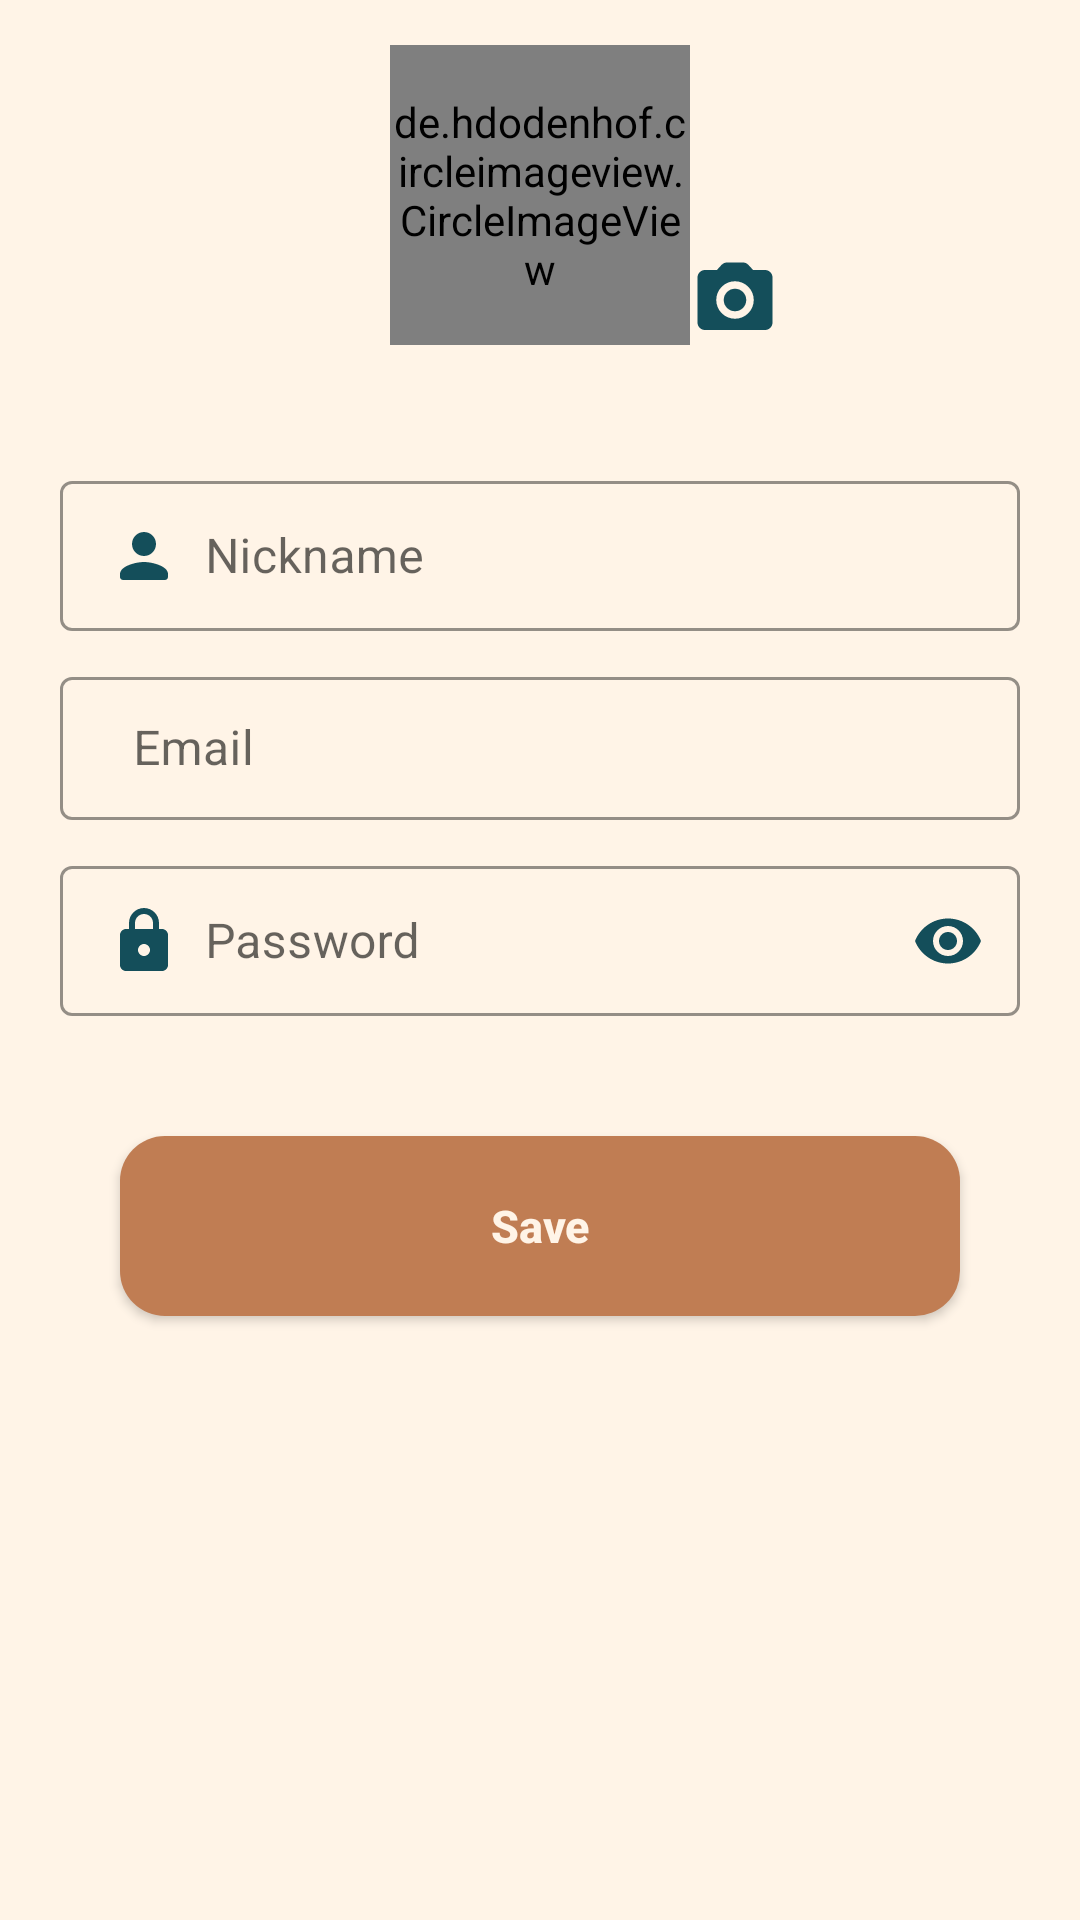

This screen was rendered from an Android layout file. Write that file and the resources it references.
<!-- AndroidManifest.xml: application theme Theme.Noteapp -->
<!-- res/layout/fragment_profile.xml -->
<?xml version="1.0" encoding="utf-8"?>
<androidx.constraintlayout.widget.ConstraintLayout xmlns:android="http://schemas.android.com/apk/res/android"
    xmlns:app="http://schemas.android.com/apk/res-auto"
    android:layout_width="match_parent"
    android:layout_height="match_parent"
    android:background="?attr/colorOnPrimary"

    >

    <de.hdodenhof.circleimageview.CircleImageView

        android:id="@+id/circleImageView"
        android:layout_width="100dp"
        android:layout_height="100dp"
        android:layout_marginTop="10dp"
        android:layout_alignParentTop="true"
        android:layout_centerHorizontal="true"
        android:layout_marginVertical="15dp"
        android:src="@drawable/profile_light"
        app:layout_constraintEnd_toEndOf="parent"
        app:layout_constraintStart_toStartOf="parent"
        app:layout_constraintTop_toTopOf="parent" />


    <ImageButton
        android:id="@+id/setpic"
        android:layout_width="wrap_content"
        android:layout_height="wrap_content"
        android:background="@android:color/transparent"
        android:src="@drawable/camera_icon"
        app:layout_constraintBottom_toBottomOf="@+id/circleImageView"
        app:layout_constraintStart_toEndOf="@+id/circleImageView" />


    <com.google.android.material.textfield.TextInputLayout
        android:id="@+id/textInputLayoutuser"
        style="@style/Widget.MaterialComponents.TextInputLayout.OutlinedBox.Dense"
        android:layout_width="match_parent"
        android:layout_height="wrap_content"
        android:layout_marginLeft="20dp"
        android:layout_marginTop="40dp"
        android:layout_marginRight="20dp"
        app:boxStrokeColor="?attr/colorSecondary"
        app:endIconMode="clear_text"
        app:endIconTint="?attr/colorSecondary"
        app:layout_constraintEnd_toEndOf="parent"
        app:layout_constraintStart_toStartOf="parent"
        app:layout_constraintTop_toBottomOf="@+id/circleImageView">


        <com.google.android.material.textfield.TextInputEditText
            android:id="@+id/namesignin"
            android:layout_width="match_parent"
            android:layout_height="wrap_content"
            android:drawableStart="@drawable/ic_round_person_24"
            android:foregroundTint="@color/dark_teal"
            android:hint="  Nickname"
            android:inputType="text"
            android:textColor="?attr/colorOnSecondary"
            android:textColorHint="?attr/colorSecondary" />

    </com.google.android.material.textfield.TextInputLayout>

    <com.google.android.material.textfield.TextInputLayout
        android:id="@+id/textInputLayout"
        style="@style/Widget.MaterialComponents.TextInputLayout.OutlinedBox.Dense"
        android:layout_width="match_parent"
        android:layout_height="wrap_content"
        android:layout_marginLeft="20dp"
        android:layout_marginRight="20dp"
        app:boxStrokeColor="?attr/colorSecondary"
        app:endIconMode="clear_text"
        android:layout_marginTop="10dp"
        app:endIconTint="?attr/colorSecondary"
        app:layout_constraintEnd_toEndOf="parent"
        app:layout_constraintStart_toStartOf="parent"
        app:layout_constraintTop_toBottomOf="@+id/textInputLayoutuser">


        <com.google.android.material.textfield.TextInputEditText
            android:id="@+id/email_signin"
            android:layout_width="match_parent"
            android:layout_height="wrap_content"
            android:drawableStart="@drawable/email_icon"
            android:foregroundTint="@color/dark_teal"
            android:hint="  Email"
            android:inputType="textEmailAddress"
            android:textColor="?attr/colorOnSecondary"
            android:textColorHint="?attr/colorSecondary" />

    </com.google.android.material.textfield.TextInputLayout>




    <com.google.android.material.textfield.TextInputLayout
        android:id="@+id/textInputLayout2"
        style="@style/Widget.MaterialComponents.TextInputLayout.OutlinedBox.Dense"
        android:layout_width="match_parent"
        android:layout_height="wrap_content"
        android:layout_marginRight="20dp"
        android:layout_marginLeft="20dp"
        android:layout_marginTop="10dp"
        app:boxStrokeColor="?attr/colorSecondary"
        app:endIconMode="password_toggle"
        app:endIconTint="?attr/colorSecondary"
        app:layout_constraintEnd_toEndOf="parent"
        app:layout_constraintStart_toStartOf="parent"
        app:layout_constraintTop_toBottomOf="@+id/textInputLayout">


        <com.google.android.material.textfield.TextInputEditText
            android:id="@+id/password_signin"
            android:layout_width="match_parent"
            android:layout_height="wrap_content"
            android:inputType="textPassword"
            android:hint="  Password"
            android:textColor="?attr/colorOnSecondary"
            android:foregroundTint="@color/dark_teal"
            android:drawableStart="@drawable/password_icon"
            android:textColorHint="?attr/colorSecondary" />


    </com.google.android.material.textfield.TextInputLayout>

    <androidx.appcompat.widget.AppCompatButton
        android:id="@+id/saveprofileupdate"
        android:layout_width="match_parent"
        android:layout_height="60dp"
        android:layout_marginLeft="40dp"
        android:layout_marginRight="40dp"
        android:background="@drawable/dark_brown_button"
        android:text="Save"
        android:textAllCaps="false"
        android:layout_marginTop="40dp"
        android:textColor="?attr/colorOnPrimary"
        android:textSize="15sp"
        android:textStyle="bold"
        app:layout_constraintEnd_toEndOf="parent"
        app:layout_constraintStart_toStartOf="parent"
        app:layout_constraintTop_toBottomOf="@+id/textInputLayout2" />

</androidx.constraintlayout.widget.ConstraintLayout>
<!-- resources referenced by this layout -->
<resources>
  <color name="dark_teal">#144e5a</color>
  <!-- drawable camera_icon (drawable) -->
  <vector xmlns:android="http://schemas.android.com/apk/res/android"
      android:width="30dp"
      android:height="30dp"
      android:viewportWidth="24"
      android:viewportHeight="24"
      android:tint="?attr/colorSecondary">
    <path
        android:fillColor="@android:color/white"
        android:pathData="M12,12m-3,0a3,3 0,1 1,6 0a3,3 0,1 1,-6 0"/>
    <path
        android:fillColor="@android:color/white"
        android:pathData="M20,4h-3.17l-1.24,-1.35c-0.37,-0.41 -0.91,-0.65 -1.47,-0.65L9.88,2c-0.56,0 -1.1,0.24 -1.48,0.65L7.17,4L4,4c-1.1,0 -2,0.9 -2,2v12c0,1.1 0.9,2 2,2h16c1.1,0 2,-0.9 2,-2L22,6c0,-1.1 -0.9,-2 -2,-2zM12,17c-2.76,0 -5,-2.24 -5,-5s2.24,-5 5,-5 5,2.24 5,5 -2.24,5 -5,5z"/>
  </vector>
  <!-- drawable dark_brown_button (drawable-v24) -->
  <?xml version="1.0" encoding="utf-8"?>
  <shape xmlns:android="http://schemas.android.com/apk/res/android">
  
      <solid android:color="?attr/colorPrimary" />
      <corners android:radius="15dp"/>
  </shape>
  <!-- drawable ic_round_person_24 (drawable) -->
  <vector xmlns:android="http://schemas.android.com/apk/res/android"
      android:width="24dp"
      android:height="24dp"
      android:viewportWidth="24"
      android:viewportHeight="24"
      android:tint="?attr/colorSecondary">
    <path
        android:fillColor="@android:color/white"
        android:pathData="M12,12c2.21,0 4,-1.79 4,-4s-1.79,-4 -4,-4 -4,1.79 -4,4 1.79,4 4,4zM12,14c-2.67,0 -8,1.34 -8,4v1c0,0.55 0.45,1 1,1h14c0.55,0 1,-0.45 1,-1v-1c0,-2.66 -5.33,-4 -8,-4z"/>
  </vector>
  <!-- drawable password_icon (drawable) -->
  <vector xmlns:android="http://schemas.android.com/apk/res/android"
      android:width="24dp"
      android:height="24dp"
      android:viewportWidth="24"
      android:viewportHeight="24"
      android:tint="?attr/colorSecondary">
    <path
        android:fillColor="@android:color/white"
        android:pathData="M18,8h-1L17,6c0,-2.76 -2.24,-5 -5,-5S7,3.24 7,6v2L6,8c-1.1,0 -2,0.9 -2,2v10c0,1.1 0.9,2 2,2h12c1.1,0 2,-0.9 2,-2L20,10c0,-1.1 -0.9,-2 -2,-2zM12,17c-1.1,0 -2,-0.9 -2,-2s0.9,-2 2,-2 2,0.9 2,2 -0.9,2 -2,2zM9,8L9,6c0,-1.66 1.34,-3 3,-3s3,1.34 3,3v2L9,8z"/>
  </vector>
  <!-- drawable profile_light: png bitmap (drawable-v24, 12583 bytes) -->
  <style name="Theme.Noteapp" parent="Theme.MaterialComponents.DayNight.NoActionBar">
          
          
          <item name="colorPrimary">@color/dark_brown</item>
          <item name="colorPrimaryVariant">@color/light_brown</item>
          <item name="colorOnPrimary">@color/white_brown</item>
          
          <item name="colorSecondary">@color/dark_teal</item>
          <item name="colorSecondaryVariant">@color/light_teal</item>
          <item name="colorOnSecondary">@color/dark_gray</item>
          
          <item name="android:statusBarColor" tools:targetApi="l">?attr/colorSecondary</item>
  
  
          
      </style>
  <color name="dark_brown">#c07d53</color>
  <color name="light_brown">#ce9978</color>
  <color name="white_brown">#fff4e7</color>
  <color name="light_teal">#2aa6c0</color>
  <color name="dark_gray">#1c2520</color>
</resources>
